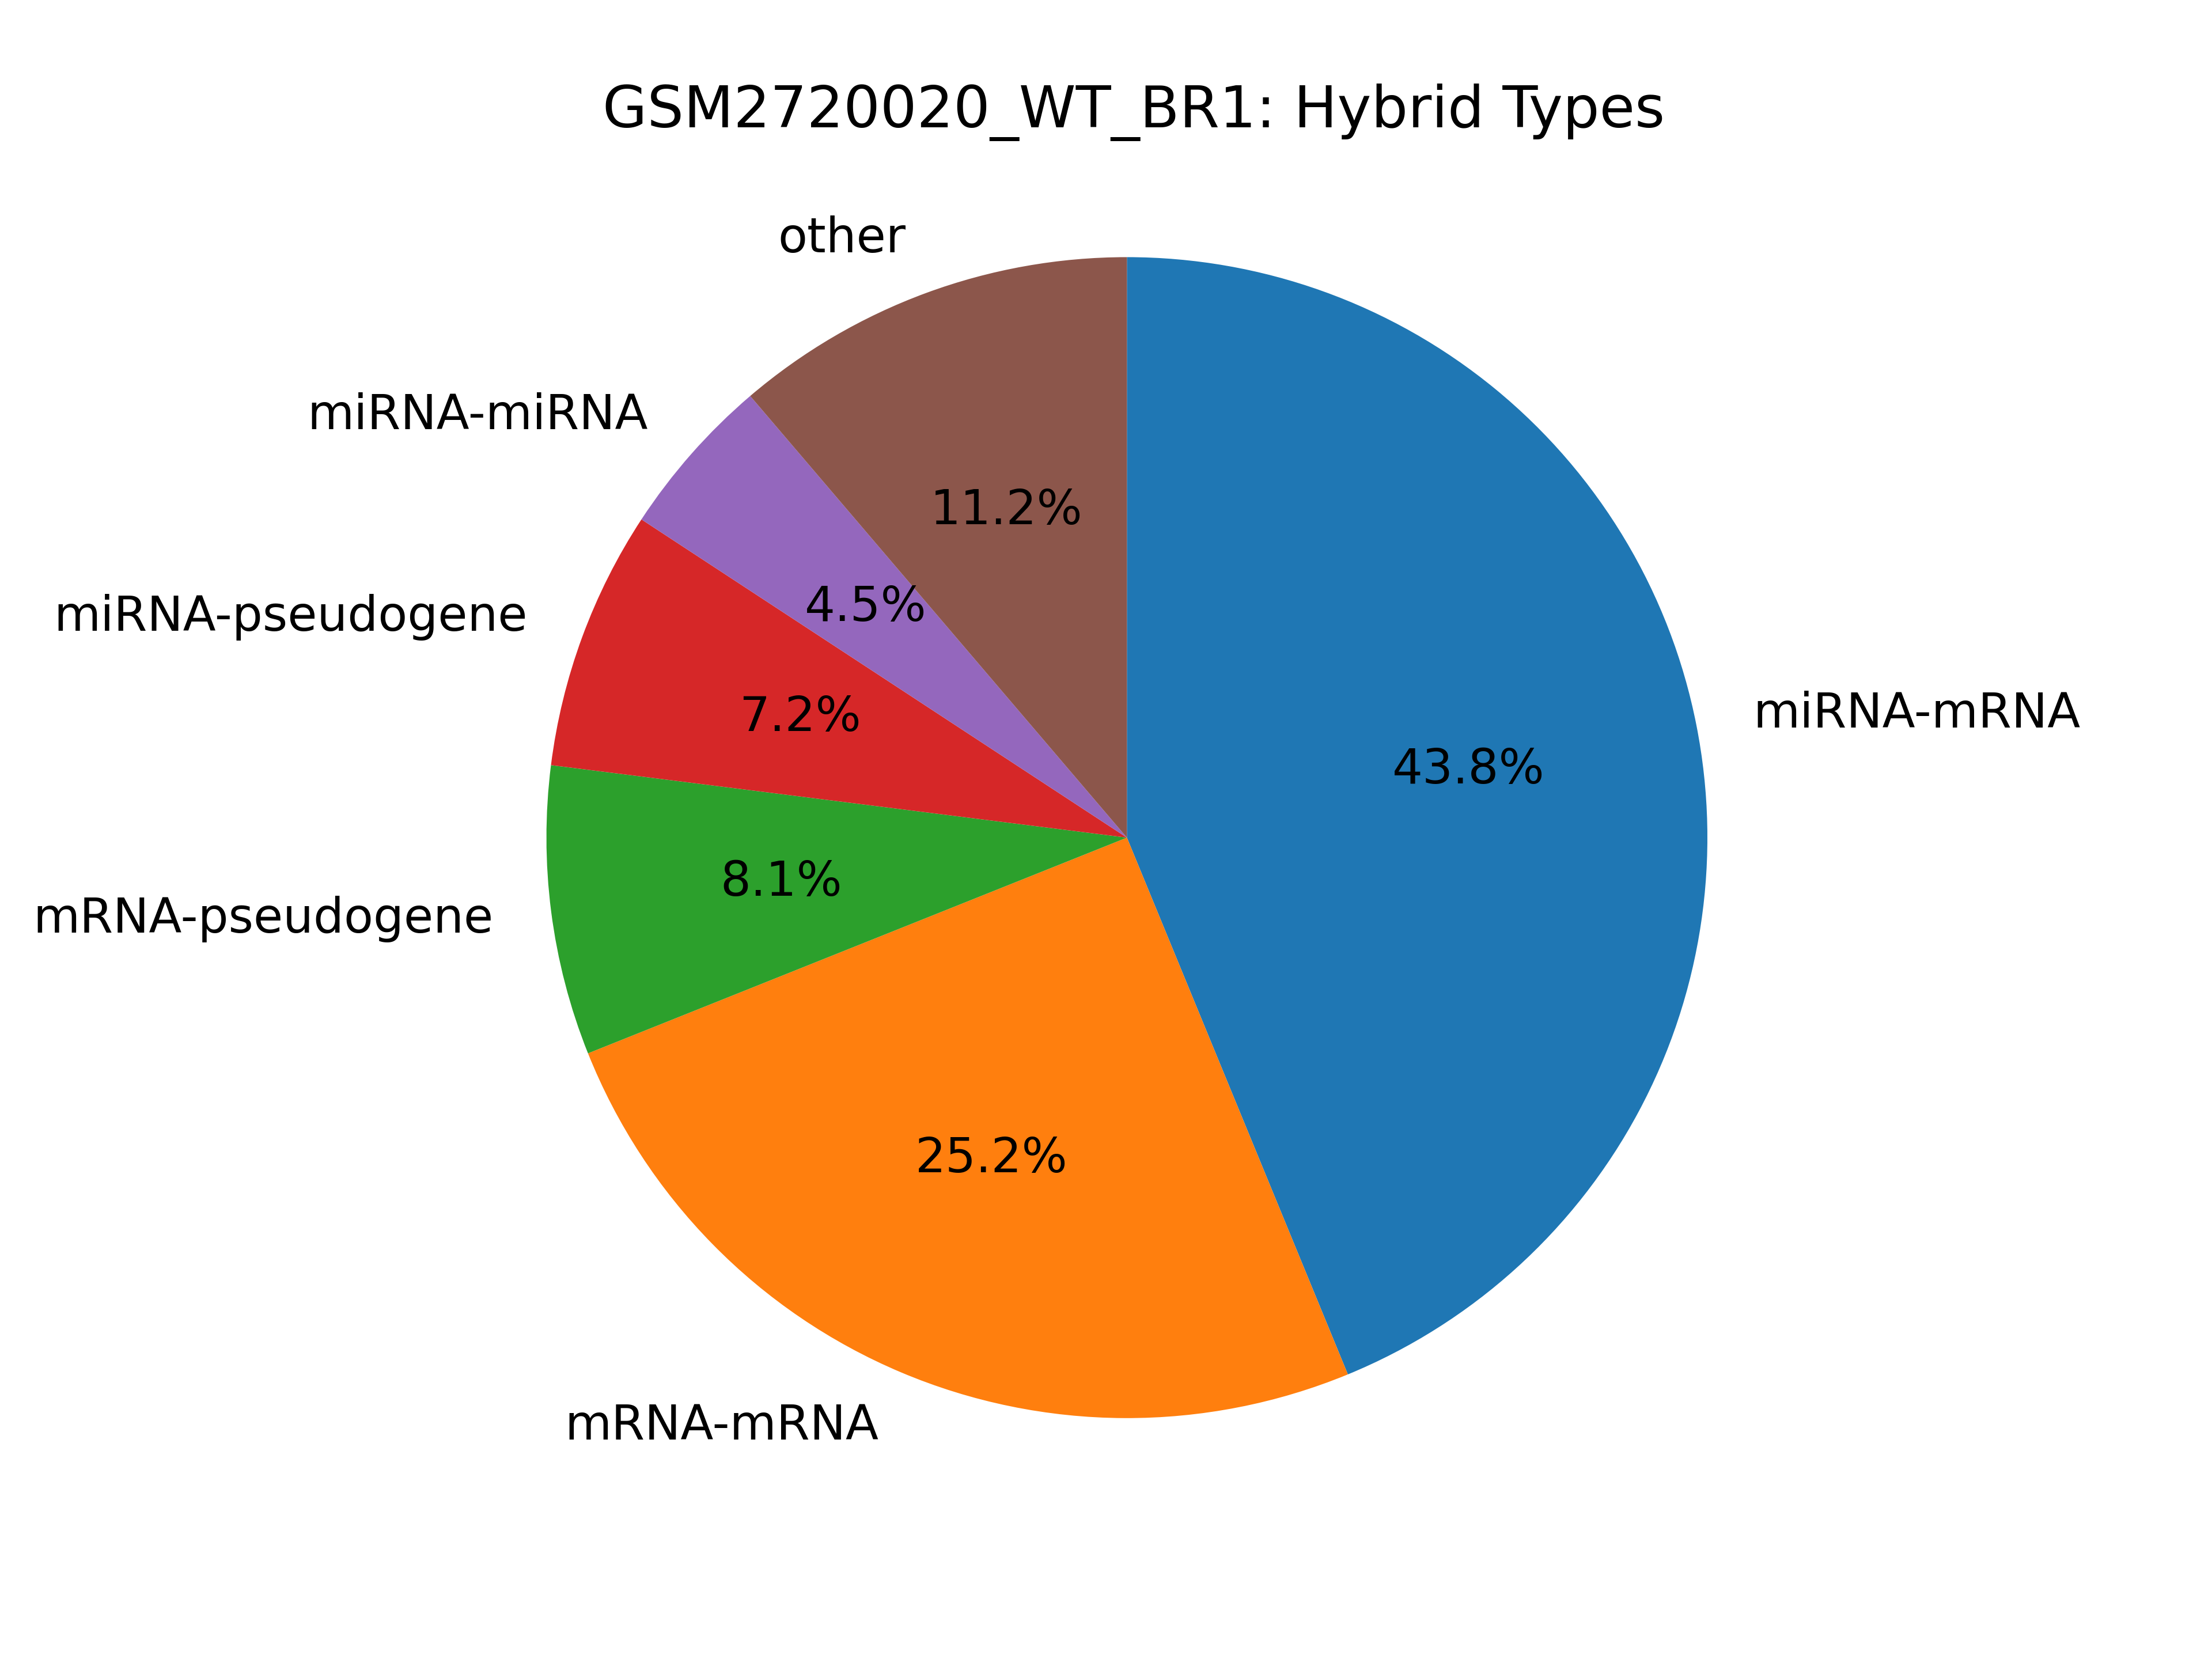

The file beside this chart, header and first rows:
hybrid_type, count
miRNA-mRNA, 196027
mRNA-mRNA, 112621
mRNA-pseudogene, 36055
miRNA-pseudogene, 32420
miRNA-miRNA, 20260
kshv-miRNA-mRNA, 10647
pseudogene-pseudogene, 9186
miRNA-pr-tr, 4829
mRNA-tRNA, 4086
mRNA-pr-tr, 3449
miRNA-kshv-miRNA, 2137
kshv-miRNA-pseudogene, 2005
pseudogene-tRNA, 1810
miRNA-tRNA, 1488
miRNA-mitoch-rRNA, 1176
miRNA-miscRNA, 937
mRNA-miscRNA, 927
pr-tr-pseudogene, 873
mRNA-mitoch-rRNA, 761
pr-tr-pr-tr, 681
miRNA-snRNA, 592
lincRNA-mRNA, 564
miRNA-lincRNA, 553
mRNA-snRNA, 476
miscRNA-pseudogene, 385
mRNA-snoRNA, 373
mitoch-rRNA-pseudogene, 329
kshv-miRNA-pr-tr, 276
miRNA-snoRNA, 270
pseudogene-snRNA, 184
pseudogene-snoRNA, 158
kshv-miRNA-tRNA, 139
lincRNA-pseudogene, 128
kshv-miRNA-snRNA, 96
mitoch-rRNA-mitoch-rRNA, 92
kshv-miRNA-mitoch-rRNA, 81
kshv-miRNA-kshv-miRNA, 78
tRNA-tRNA, 65
miscRNA-miscRNA, 62
pr-tr-tRNA, 47
snoRNA-snoRNA, 45
kshv-miRNA-miscRNA, 44
mitoch-rRNA-tRNA, 42
kshv-miRNA-lincRNA, 32
miscRNA-pr-tr, 31
lincRNA-pr-tr, 30
lincRNA-lincRNA, 26
miscRNA-tRNA, 22
mitoch-rRNA-pr-tr, 16
snRNA-snRNA, 14
pr-tr-snRNA, 14
snRNA-snoRNA, 11
kshv-miRNA-snoRNA, 8
lincRNA-tRNA, 8
miscRNA-snRNA, 8
miscRNA-mitoch-rRNA, 5
mitoch-rRNA-snoRNA, 4
pr-tr-snoRNA, 4
snRNA-tRNA, 4
lincRNA-miscRNA, 4
... 6 more rows
